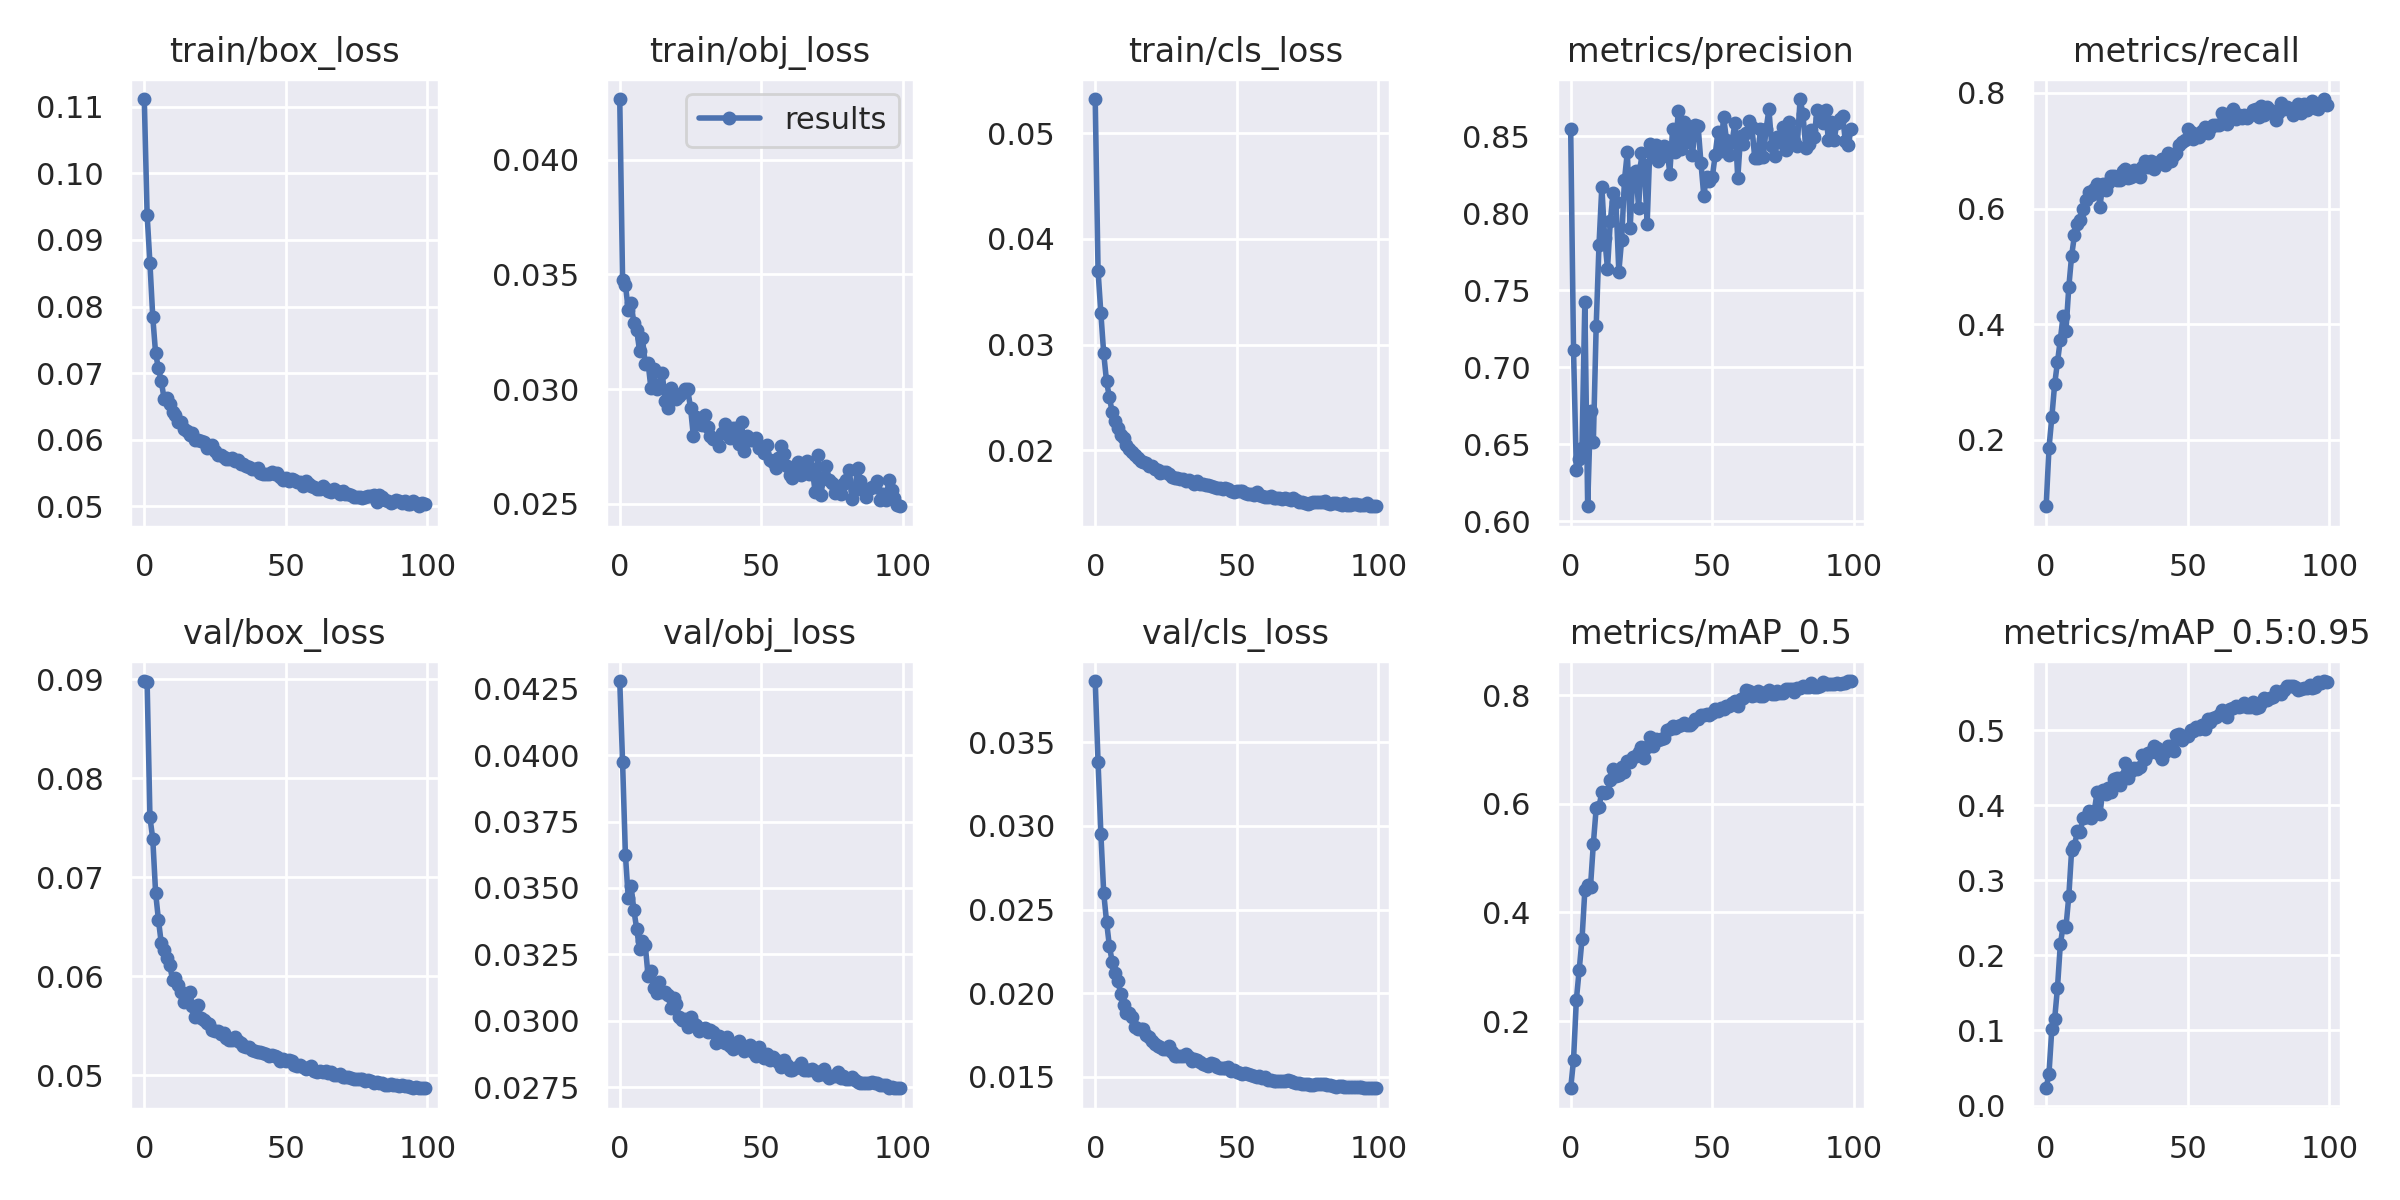

Data behind this chart, as committed beside it:
epoch, train/box_loss, train/obj_loss, train/cls_loss, metrics/precision, metrics/recall, metrics/mAP_0.5, metrics/mAP_0.5:0.95, val/box_loss, val/obj_loss, val/cls_loss, x/lr0, x/lr1, x/lr2
0, 0.1112, 0.04265, 0.05324, 0.8545, 0.08524, 0.07652, 0.02301, 0.08982, 0.0428, 0.03866, 0.003293, 0.003293, 0.07036
1, 0.09382, 0.03475, 0.03699, 0.7113, 0.1858, 0.1281, 0.04258, 0.08975, 0.03973, 0.03382, 0.006561, 0.006561, 0.0403
2, 0.08648, 0.03455, 0.03295, 0.6334, 0.2389, 0.239, 0.1021, 0.07604, 0.03625, 0.02952, 0.009763, 0.009763, 0.01016
3, 0.07842, 0.03346, 0.02916, 0.6403, 0.2963, 0.294, 0.1151, 0.07387, 0.03463, 0.026, 0.009703, 0.009703, 0.009703
4, 0.07295, 0.03375, 0.02651, 0.6479, 0.3344, 0.3509, 0.1571, 0.06842, 0.03507, 0.02428, 0.009703, 0.009703, 0.009703
5, 0.07071, 0.03287, 0.02502, 0.7425, 0.3731, 0.4405, 0.2146, 0.06569, 0.03416, 0.02282, 0.009604, 0.009604, 0.009604
6, 0.06876, 0.03258, 0.02359, 0.6098, 0.4149, 0.4512, 0.2392, 0.06333, 0.03344, 0.02187, 0.009505, 0.009505, 0.009505
7, 0.06618, 0.03165, 0.02276, 0.6716, 0.389, 0.4477, 0.2381, 0.06267, 0.03269, 0.0212, 0.009406, 0.009406, 0.009406
8, 0.06627, 0.03223, 0.02209, 0.6516, 0.4644, 0.5262, 0.279, 0.06184, 0.03298, 0.02074, 0.009307, 0.009307, 0.009307
9, 0.06542, 0.03111, 0.02142, 0.7266, 0.5187, 0.5916, 0.3405, 0.0611, 0.03286, 0.01997, 0.009208, 0.009208, 0.009208
10, 0.06409, 0.03115, 0.02115, 0.7795, 0.5541, 0.5941, 0.3461, 0.05963, 0.03169, 0.01929, 0.009109, 0.009109, 0.009109
11, 0.06366, 0.03004, 0.02049, 0.8173, 0.5741, 0.6223, 0.3653, 0.05985, 0.03186, 0.01882, 0.00901, 0.00901, 0.00901
12, 0.06272, 0.03086, 0.02014, 0.7841, 0.5806, 0.62, 0.364, 0.05914, 0.03125, 0.01884, 0.008911, 0.008911, 0.008911
13, 0.06262, 0.02999, 0.01987, 0.764, 0.5997, 0.6214, 0.3828, 0.05836, 0.03106, 0.01857, 0.008812, 0.008812, 0.008812
14, 0.0616, 0.03013, 0.01955, 0.7951, 0.6146, 0.6446, 0.3845, 0.05742, 0.03146, 0.01801, 0.008713, 0.008713, 0.008713
15, 0.06124, 0.03071, 0.01924, 0.8134, 0.6293, 0.6649, 0.3921, 0.05807, 0.03108, 0.01784, 0.008614, 0.008614, 0.008614
16, 0.0607, 0.0295, 0.01902, 0.8075, 0.6228, 0.6517, 0.3836, 0.05836, 0.03107, 0.01784, 0.008515, 0.008515, 0.008515
17, 0.06093, 0.02919, 0.01885, 0.762, 0.6341, 0.6535, 0.3926, 0.05697, 0.03097, 0.01787, 0.008416, 0.008416, 0.008416
18, 0.06001, 0.03003, 0.01882, 0.7829, 0.6426, 0.6677, 0.4177, 0.05583, 0.03049, 0.01751, 0.008317, 0.008317, 0.008317
19, 0.05993, 0.02975, 0.01851, 0.8218, 0.6033, 0.6593, 0.388, 0.05704, 0.03084, 0.01737, 0.008218, 0.008218, 0.008218
20, 0.05984, 0.02957, 0.01851, 0.8397, 0.6428, 0.678, 0.4208, 0.05573, 0.03063, 0.01717, 0.008119, 0.008119, 0.008119
21, 0.05965, 0.02968, 0.01825, 0.7907, 0.6314, 0.6772, 0.415, 0.05553, 0.03015, 0.01694, 0.00802, 0.00802, 0.00802
22, 0.05874, 0.02983, 0.01812, 0.8261, 0.6451, 0.6864, 0.4233, 0.05531, 0.03002, 0.01684, 0.007921, 0.007921, 0.007921
23, 0.05909, 0.03, 0.01786, 0.8275, 0.6563, 0.6877, 0.4178, 0.05513, 0.03006, 0.01679, 0.007822, 0.007822, 0.007822
24, 0.05926, 0.02999, 0.01798, 0.8037, 0.656, 0.6957, 0.4354, 0.05452, 0.02975, 0.01664, 0.007723, 0.007723, 0.007723
25, 0.05823, 0.02917, 0.01789, 0.8389, 0.6491, 0.7041, 0.4367, 0.05444, 0.03015, 0.01669, 0.007624, 0.007624, 0.007624
26, 0.05772, 0.02794, 0.01773, 0.8311, 0.6486, 0.6834, 0.4268, 0.05446, 0.0299, 0.01682, 0.007525, 0.007525, 0.007525
27, 0.05772, 0.02877, 0.01742, 0.793, 0.6658, 0.7041, 0.4378, 0.05419, 0.02982, 0.01647, 0.007426, 0.007426, 0.007426
28, 0.05742, 0.0285, 0.01734, 0.8449, 0.6687, 0.7233, 0.4561, 0.05425, 0.02963, 0.01626, 0.007327, 0.007327, 0.007327
29, 0.05715, 0.02842, 0.01736, 0.8387, 0.6537, 0.7055, 0.436, 0.05378, 0.02968, 0.01623, 0.007228, 0.007228, 0.007228
30, 0.05716, 0.02887, 0.01727, 0.844, 0.6541, 0.7197, 0.4462, 0.05355, 0.02972, 0.01622, 0.007129, 0.007129, 0.007129
31, 0.05729, 0.02836, 0.0173, 0.8339, 0.6659, 0.7165, 0.4501, 0.05351, 0.02956, 0.01627, 0.00703, 0.00703, 0.00703
32, 0.05684, 0.02793, 0.01707, 0.8364, 0.6587, 0.7195, 0.4477, 0.05387, 0.02965, 0.01635, 0.006931, 0.006931, 0.006931
33, 0.05688, 0.02782, 0.01713, 0.8439, 0.6538, 0.7211, 0.451, 0.05348, 0.02956, 0.01619, 0.006832, 0.006832, 0.006832
34, 0.05641, 0.0278, 0.01702, 0.842, 0.6716, 0.7365, 0.4676, 0.05323, 0.02916, 0.01597, 0.006733, 0.006733, 0.006733
35, 0.05636, 0.0275, 0.01682, 0.8258, 0.6815, 0.7384, 0.4622, 0.05299, 0.02944, 0.01605, 0.006634, 0.006634, 0.006634
36, 0.05605, 0.02808, 0.01709, 0.8549, 0.6726, 0.7433, 0.4701, 0.05284, 0.02926, 0.01599, 0.006535, 0.006535, 0.006535
37, 0.05592, 0.02847, 0.01684, 0.8399, 0.6818, 0.7394, 0.4711, 0.05281, 0.02916, 0.01591, 0.006436, 0.006436, 0.006436
38, 0.05563, 0.02826, 0.01681, 0.8666, 0.6681, 0.7429, 0.4791, 0.05255, 0.02939, 0.01577, 0.006337, 0.006337, 0.006337
39, 0.05558, 0.02788, 0.01668, 0.8415, 0.6778, 0.745, 0.477, 0.05248, 0.02906, 0.01571, 0.006238, 0.006238, 0.006238
40, 0.05574, 0.02832, 0.01674, 0.8595, 0.6802, 0.7488, 0.4685, 0.05237, 0.02895, 0.01567, 0.006139, 0.006139, 0.006139
41, 0.05495, 0.02832, 0.0166, 0.8464, 0.6854, 0.7447, 0.4616, 0.05231, 0.02915, 0.01586, 0.00604, 0.00604, 0.00604
42, 0.05488, 0.0276, 0.0165, 0.8555, 0.6752, 0.7443, 0.4715, 0.05228, 0.02924, 0.01575, 0.005941, 0.005941, 0.005941
43, 0.05488, 0.02856, 0.0164, 0.8379, 0.696, 0.7486, 0.4793, 0.05209, 0.02895, 0.01557, 0.005842, 0.005842, 0.005842
44, 0.05487, 0.02731, 0.01645, 0.8573, 0.6831, 0.7555, 0.4788, 0.05198, 0.02886, 0.01555, 0.005743, 0.005743, 0.005743
45, 0.05521, 0.02795, 0.01636, 0.8564, 0.6926, 0.7566, 0.4728, 0.05199, 0.02894, 0.01556, 0.005644, 0.005644, 0.005644
46, 0.05482, 0.02778, 0.01641, 0.8327, 0.6959, 0.7626, 0.4939, 0.05194, 0.02909, 0.01553, 0.005545, 0.005545, 0.005545
47, 0.05499, 0.0278, 0.0163, 0.8114, 0.7107, 0.7634, 0.4954, 0.05181, 0.02881, 0.01557, 0.005446, 0.005446, 0.005446
48, 0.05432, 0.02785, 0.01617, 0.8239, 0.7159, 0.7651, 0.4865, 0.05143, 0.02867, 0.01532, 0.005347, 0.005347, 0.005347
49, 0.05392, 0.02743, 0.01605, 0.8209, 0.7195, 0.7638, 0.4928, 0.05164, 0.02899, 0.0154, 0.005248, 0.005248, 0.005248
50, 0.05417, 0.02743, 0.01614, 0.8233, 0.7381, 0.7664, 0.4925, 0.05146, 0.02867, 0.01527, 0.005149, 0.005149, 0.005149
51, 0.05385, 0.02721, 0.01611, 0.8375, 0.7326, 0.7753, 0.5002, 0.05156, 0.02861, 0.01521, 0.00505, 0.00505, 0.00505
52, 0.0541, 0.02755, 0.01615, 0.8528, 0.7205, 0.7699, 0.4993, 0.0514, 0.02873, 0.01517, 0.004951, 0.004951, 0.004951
53, 0.05397, 0.02692, 0.01599, 0.8402, 0.7283, 0.7756, 0.504, 0.05107, 0.02851, 0.01521, 0.004852, 0.004852, 0.004852
54, 0.0536, 0.0268, 0.01587, 0.8627, 0.7238, 0.7738, 0.5019, 0.05097, 0.02862, 0.01519, 0.004753, 0.004753, 0.004753
55, 0.05357, 0.02658, 0.01583, 0.8478, 0.7345, 0.7792, 0.5074, 0.05099, 0.02852, 0.01508, 0.004654, 0.004654, 0.004654
56, 0.05307, 0.02699, 0.01573, 0.8377, 0.7404, 0.7804, 0.5014, 0.05078, 0.02843, 0.01506, 0.004555, 0.004555, 0.004555
57, 0.05382, 0.02752, 0.01601, 0.8465, 0.7312, 0.7856, 0.5151, 0.05065, 0.02824, 0.01502, 0.004456, 0.004456, 0.004456
58, 0.05341, 0.02715, 0.0158, 0.8587, 0.7387, 0.7888, 0.5104, 0.05076, 0.02853, 0.01503, 0.004357, 0.004357, 0.004357
59, 0.05303, 0.02666, 0.0157, 0.8227, 0.7446, 0.7795, 0.5161, 0.05088, 0.02835, 0.01496, 0.004258, 0.004258, 0.004258
... 40 more rows
